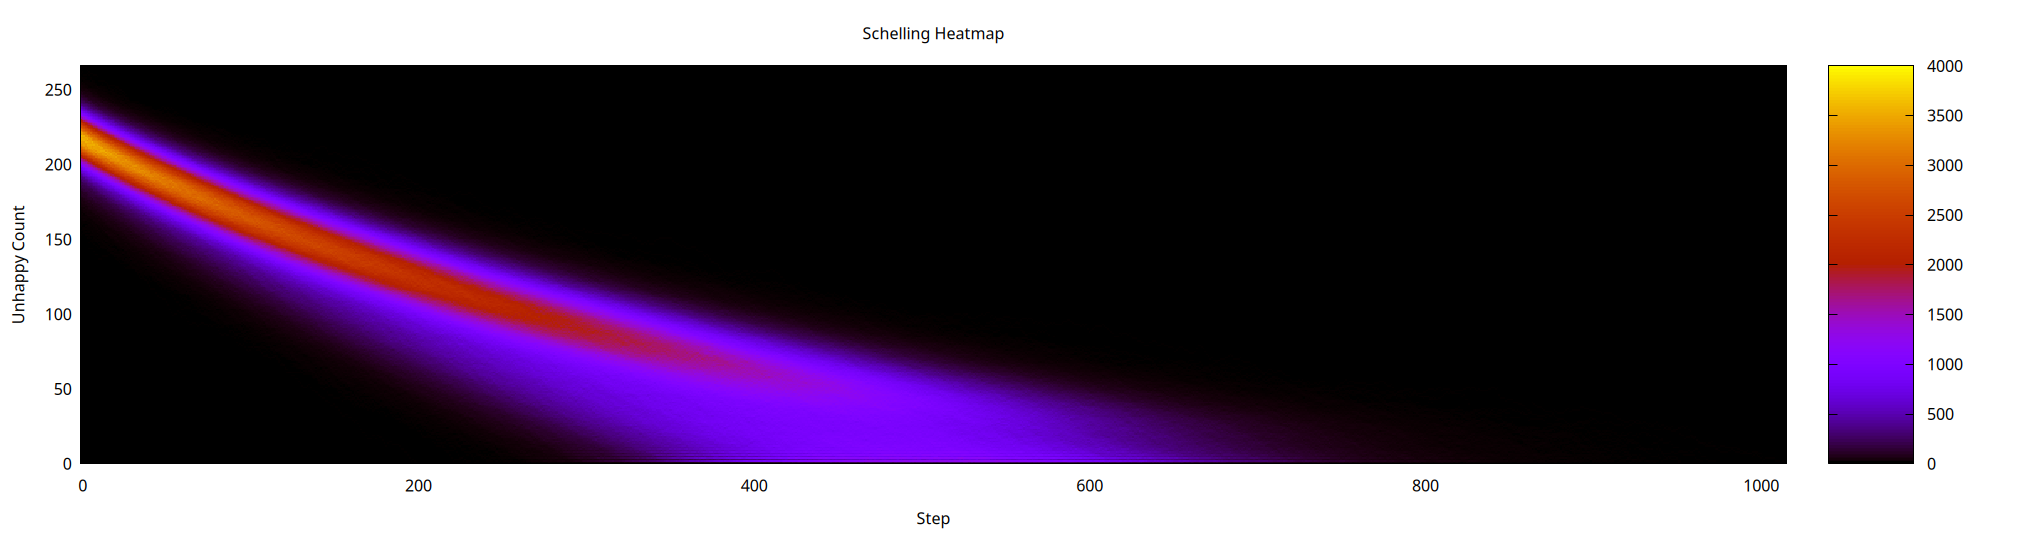

The table this chart was drawn from, first rows:
0, 0, 0, 0, 0, 0, 0, 0, 0, 0, 0, 0, 0, 0, 0, 0, 0, 0, 0, 0, 0, 0, 0, 0
0, 0, 0, 0, 0, 0, 0, 0, 0, 0, 0, 0, 0, 0, 0, 0, 0, 0, 0, 0, 0, 0, 0, 0
0, 0, 0, 0, 0, 0, 0, 0, 0, 0, 0, 0, 0, 0, 0, 0, 0, 0, 0, 0, 0, 0, 0, 0
0, 0, 0, 0, 0, 0, 0, 0, 0, 0, 0, 0, 0, 0, 0, 0, 0, 0, 0, 0, 0, 0, 0, 0
0, 0, 0, 0, 0, 0, 0, 0, 0, 0, 0, 0, 0, 0, 0, 0, 0, 0, 0, 0, 0, 0, 0, 0
0, 0, 0, 0, 0, 0, 0, 0, 0, 0, 0, 0, 0, 0, 0, 0, 0, 0, 0, 0, 0, 0, 0, 0
0, 0, 0, 0, 0, 0, 0, 0, 0, 0, 0, 0, 0, 0, 0, 0, 0, 0, 0, 0, 0, 0, 0, 0
0, 0, 0, 0, 0, 0, 0, 0, 0, 0, 0, 0, 0, 0, 0, 0, 0, 0, 0, 0, 0, 0, 0, 0
0, 0, 0, 0, 0, 0, 0, 0, 0, 0, 0, 0, 0, 0, 0, 0, 0, 0, 0, 0, 0, 0, 0, 0
0, 0, 0, 0, 0, 0, 0, 0, 0, 0, 0, 0, 0, 0, 0, 0, 0, 0, 0, 0, 0, 0, 0, 0
0, 0, 0, 0, 0, 0, 0, 0, 0, 0, 0, 0, 0, 0, 0, 0, 0, 0, 0, 0, 0, 0, 0, 0
0, 0, 0, 0, 0, 0, 0, 0, 0, 0, 0, 0, 0, 0, 0, 0, 0, 0, 0, 0, 0, 0, 0, 0
0, 0, 0, 0, 0, 0, 0, 0, 0, 0, 0, 0, 0, 0, 0, 0, 0, 0, 0, 0, 0, 0, 0, 0
0, 0, 0, 0, 0, 0, 0, 0, 0, 0, 0, 0, 0, 0, 0, 0, 0, 0, 0, 0, 0, 0, 0, 0
0, 0, 0, 0, 0, 0, 0, 0, 0, 0, 0, 0, 0, 0, 0, 0, 0, 0, 0, 0, 0, 0, 0, 0
0, 0, 0, 0, 0, 0, 0, 0, 0, 0, 0, 0, 0, 0, 0, 0, 0, 0, 0, 0, 0, 0, 0, 0
0, 0, 0, 0, 0, 0, 0, 0, 0, 0, 0, 0, 0, 0, 0, 0, 0, 0, 0, 0, 0, 0, 0, 0
0, 0, 0, 0, 0, 0, 0, 0, 0, 0, 0, 0, 0, 0, 0, 0, 0, 0, 0, 0, 0, 0, 0, 0
0, 0, 0, 0, 0, 0, 0, 0, 0, 0, 0, 0, 0, 0, 0, 0, 0, 0, 0, 0, 0, 0, 0, 0
0, 0, 0, 0, 0, 0, 0, 0, 0, 0, 0, 0, 0, 0, 0, 0, 0, 0, 0, 0, 0, 0, 0, 0
0, 0, 0, 0, 0, 0, 0, 0, 0, 0, 0, 0, 0, 0, 0, 0, 0, 0, 0, 0, 0, 0, 0, 0
0, 0, 0, 0, 0, 0, 0, 0, 0, 0, 0, 0, 0, 0, 0, 0, 0, 0, 0, 0, 0, 0, 0, 0
0, 0, 0, 0, 0, 0, 0, 0, 0, 0, 0, 0, 0, 0, 0, 0, 0, 0, 0, 0, 0, 0, 0, 0
0, 0, 0, 0, 0, 0, 0, 0, 0, 0, 0, 0, 0, 0, 0, 0, 0, 0, 0, 0, 0, 0, 0, 0
0, 0, 0, 0, 0, 0, 0, 0, 0, 0, 0, 0, 0, 0, 0, 0, 0, 0, 0, 0, 0, 0, 0, 0
0, 0, 0, 0, 0, 0, 0, 0, 0, 0, 0, 0, 0, 0, 0, 0, 0, 0, 0, 0, 0, 0, 0, 0
0, 0, 0, 0, 0, 0, 0, 0, 0, 0, 0, 0, 0, 0, 0, 0, 0, 0, 0, 0, 0, 0, 0, 0
0, 0, 0, 0, 0, 0, 0, 0, 0, 0, 0, 0, 0, 0, 0, 0, 0, 0, 0, 0, 0, 0, 0, 0
0, 0, 0, 0, 0, 0, 0, 0, 0, 0, 0, 0, 0, 0, 0, 0, 0, 0, 0, 0, 0, 0, 0, 0
0, 0, 0, 0, 0, 0, 0, 0, 0, 0, 0, 0, 0, 0, 0, 0, 0, 0, 0, 0, 0, 0, 0, 0
0, 0, 0, 0, 0, 0, 0, 0, 0, 0, 0, 0, 0, 0, 0, 0, 0, 0, 0, 0, 0, 0, 0, 0
0, 0, 0, 0, 0, 0, 0, 0, 0, 0, 0, 0, 0, 0, 0, 0, 0, 0, 0, 0, 0, 0, 0, 0
0, 0, 0, 0, 0, 0, 0, 0, 0, 0, 0, 0, 0, 0, 0, 0, 0, 0, 0, 0, 0, 0, 0, 0
0, 0, 0, 0, 0, 0, 0, 0, 0, 0, 0, 0, 0, 0, 0, 0, 0, 0, 0, 0, 0, 0, 0, 0
0, 0, 0, 0, 0, 0, 0, 0, 0, 0, 0, 0, 0, 0, 0, 0, 0, 0, 0, 0, 0, 0, 0, 0
0, 0, 0, 0, 0, 0, 0, 0, 0, 0, 0, 0, 0, 0, 0, 0, 0, 0, 0, 0, 0, 0, 0, 0
0, 0, 0, 0, 0, 0, 0, 0, 0, 0, 0, 0, 0, 0, 0, 0, 0, 0, 0, 0, 0, 0, 0, 0
0, 0, 0, 0, 0, 0, 0, 0, 0, 0, 0, 0, 0, 0, 0, 0, 0, 0, 0, 0, 0, 0, 0, 0
0, 0, 0, 0, 0, 0, 0, 0, 0, 0, 0, 0, 0, 0, 0, 0, 0, 0, 0, 0, 0, 0, 0, 0
0, 0, 0, 0, 0, 0, 0, 0, 0, 0, 0, 0, 0, 0, 0, 0, 0, 0, 0, 0, 0, 0, 0, 0
0, 0, 0, 0, 0, 0, 0, 0, 0, 0, 0, 0, 0, 0, 0, 0, 0, 0, 0, 0, 0, 0, 0, 0
0, 0, 0, 0, 0, 0, 0, 0, 0, 0, 0, 0, 0, 0, 0, 0, 0, 0, 0, 0, 0, 0, 0, 0
0, 0, 0, 0, 0, 0, 0, 0, 0, 0, 0, 0, 0, 0, 0, 0, 0, 0, 0, 0, 0, 0, 0, 0
0, 0, 0, 0, 0, 0, 0, 0, 0, 0, 0, 0, 0, 0, 0, 0, 0, 0, 0, 0, 0, 0, 0, 0
0, 0, 0, 0, 0, 0, 0, 0, 0, 0, 0, 0, 0, 0, 0, 0, 0, 0, 0, 0, 0, 0, 0, 0
0, 0, 0, 0, 0, 0, 0, 0, 0, 0, 0, 0, 0, 0, 0, 0, 0, 0, 0, 0, 0, 0, 0, 0
0, 0, 0, 0, 0, 0, 0, 0, 0, 0, 0, 0, 0, 0, 0, 0, 0, 0, 0, 0, 0, 0, 0, 0
0, 0, 0, 0, 0, 0, 0, 0, 0, 0, 0, 0, 0, 0, 0, 0, 0, 0, 0, 0, 0, 0, 0, 0
0, 0, 0, 0, 0, 0, 0, 0, 0, 0, 0, 0, 0, 0, 0, 0, 0, 0, 0, 0, 0, 0, 0, 0
0, 0, 0, 0, 0, 0, 0, 0, 0, 0, 0, 0, 0, 0, 0, 0, 0, 0, 0, 0, 0, 0, 0, 0
0, 0, 0, 0, 0, 0, 0, 0, 0, 0, 0, 0, 0, 0, 0, 0, 0, 0, 0, 0, 0, 0, 0, 0
0, 0, 0, 0, 0, 0, 0, 0, 0, 0, 0, 0, 0, 0, 0, 0, 0, 0, 0, 0, 0, 0, 0, 0
0, 0, 0, 0, 0, 0, 0, 0, 0, 0, 0, 0, 0, 0, 0, 0, 0, 0, 0, 0, 0, 0, 0, 0
0, 0, 0, 0, 0, 0, 0, 0, 0, 0, 0, 0, 0, 0, 0, 0, 0, 0, 0, 0, 0, 0, 0, 0
0, 0, 0, 0, 0, 0, 0, 0, 0, 0, 0, 0, 0, 0, 0, 0, 0, 0, 0, 0, 0, 0, 0, 0
0, 0, 0, 0, 0, 0, 0, 0, 0, 0, 0, 0, 0, 0, 0, 0, 0, 0, 0, 0, 0, 0, 0, 0
0, 0, 0, 0, 0, 0, 0, 0, 0, 0, 0, 0, 0, 0, 0, 0, 0, 0, 0, 0, 0, 0, 0, 0
0, 0, 0, 0, 0, 0, 0, 0, 0, 0, 0, 0, 0, 0, 0, 0, 0, 0, 0, 0, 0, 0, 0, 0
0, 0, 0, 0, 0, 0, 0, 0, 0, 0, 0, 0, 0, 0, 0, 0, 0, 0, 0, 0, 0, 0, 0, 0
0, 0, 0, 0, 0, 0, 0, 0, 0, 0, 0, 0, 0, 0, 0, 0, 0, 0, 0, 0, 0, 0, 0, 0
0, 0, 0, 0, 0, 0, 0, 0, 0, 0, 0, 0, 0, 0, 0, 0, 0, 0, 0, 0, 0, 0, 0, 0
... 956 more rows
